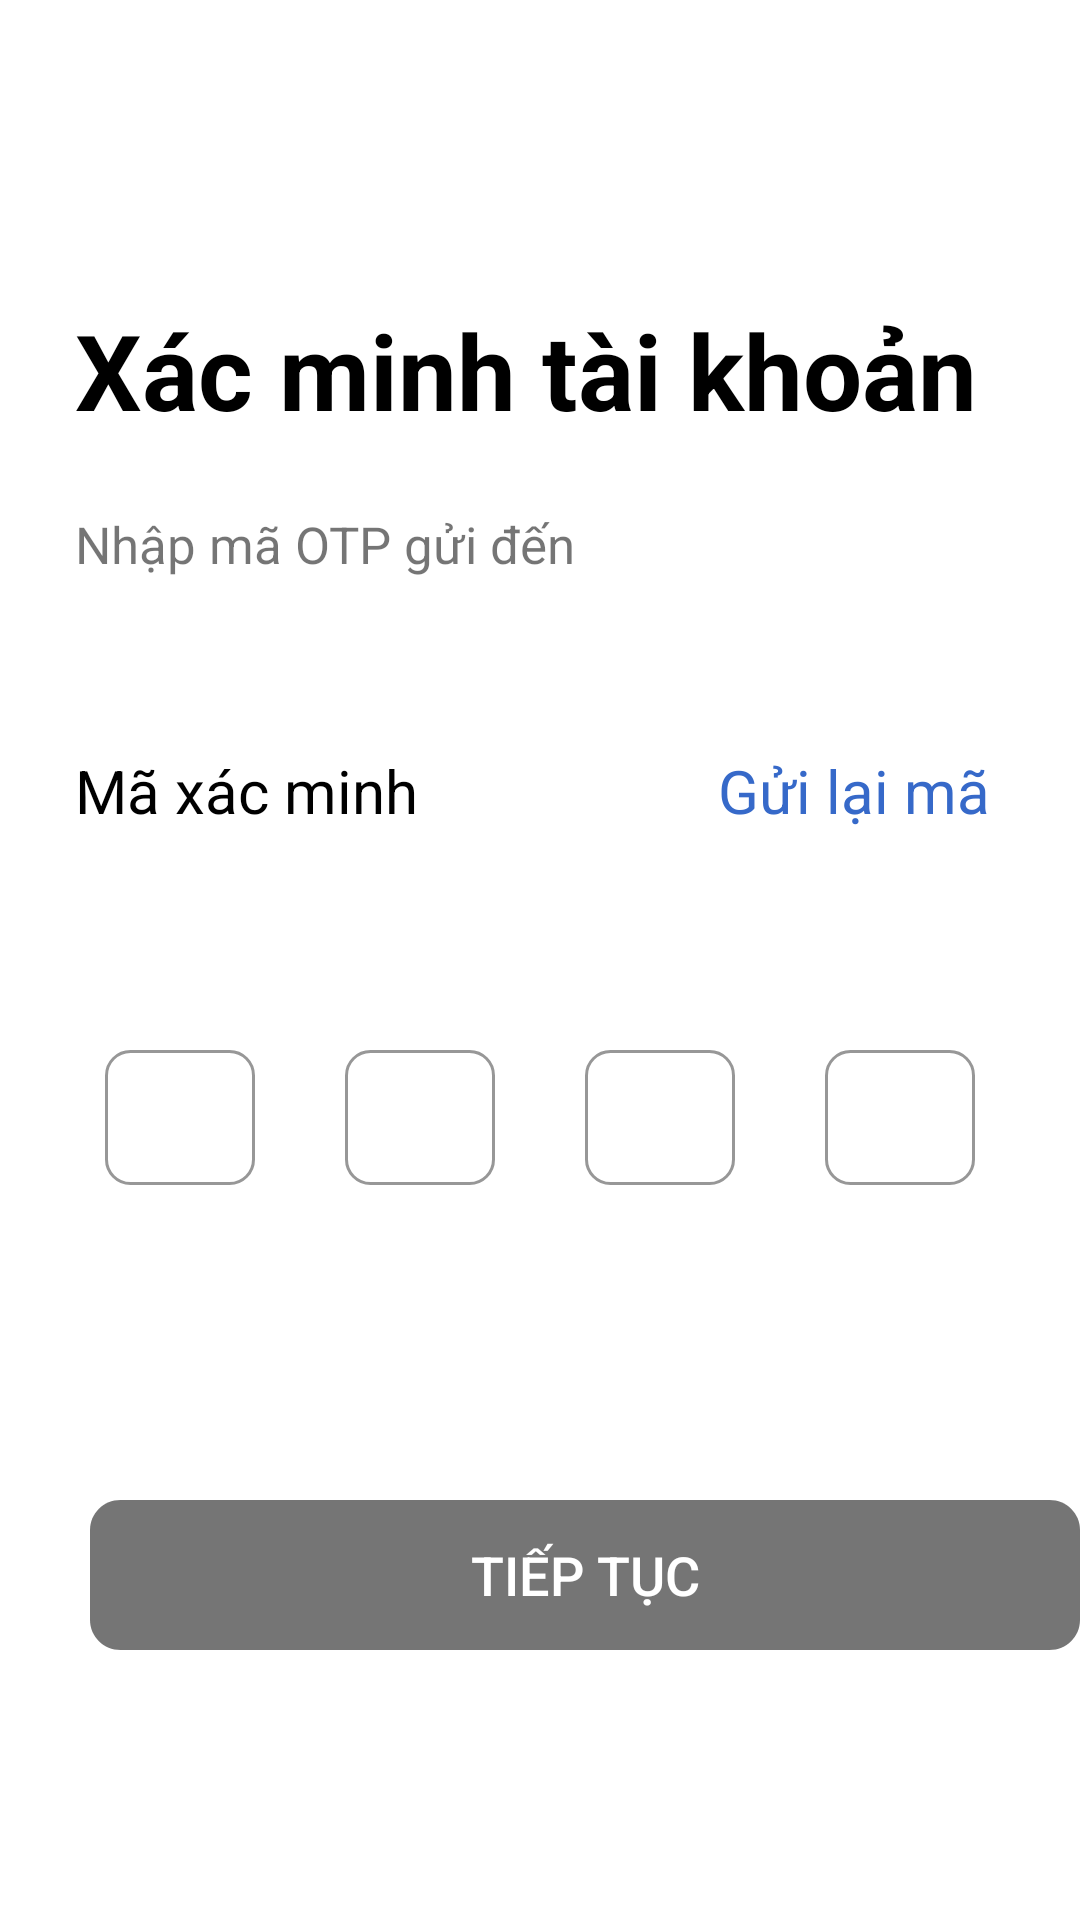

Android layout source for this screen:
<!-- AndroidManifest.xml: application theme Theme.TMTShop -->
<!-- res/layout/activity_verifi.xml -->
<?xml version="1.0" encoding="utf-8"?>
<RelativeLayout xmlns:android="http://schemas.android.com/apk/res/android"
    xmlns:app="http://schemas.android.com/apk/res-auto"
    xmlns:tools="http://schemas.android.com/tools"
    android:layout_width="match_parent"
    android:layout_height="match_parent"
    tools:context="activity.VerifiActivity">

    <TextView
        android:layout_width="wrap_content"
        android:layout_height="wrap_content"
        android:layout_marginTop="100dp"
        android:layout_marginLeft="25dp"
        android:text="Xác minh tài khoản"
        android:textStyle="bold"
        android:textSize="35dp"
        android:textColor="@color/black"/>

    <TextView
        android:layout_width="wrap_content"
        android:layout_height="wrap_content"
        android:layout_marginTop="170dp"
        android:layout_marginLeft="25dp"
        android:textSize="17sp"
        android:text="Nhập mã OTP gửi đến"/>

    <TextView
        android:layout_width="wrap_content"
        android:layout_height="wrap_content"
        android:layout_marginTop="250dp"
        android:layout_marginLeft="25dp"
        android:textSize="20dp"
        android:text="Mã xác minh"
        android:textColor="@color/black"/>

    <TextView
        android:layout_width="wrap_content"
        android:layout_height="wrap_content"
        android:layout_marginTop="250dp"
        android:layout_alignParentRight="true"
        android:layout_marginRight="30dp"
        android:textSize="20dp"
        android:text="Gửi lại mã"
        android:textColor="#3669C9"/>

    <LinearLayout
        android:layout_width="match_parent"
        android:layout_height="wrap_content"
        android:layout_marginTop="350dp"
        android:gravity="center"
        android:orientation="horizontal">

        <EditText
            android:layout_width="50dp"
            android:layout_height="45dp"
            android:gravity="center"
            android:imeOptions="actionNext"
            android:importantForAutofill="no"
            android:inputType="number"
            android:maxLength="1"
            android:textSize="20sp"
            android:textStyle="bold"
            android:background="@drawable/border"
            tools:ignore="LabelFor"/>

        <EditText
            android:layout_width="50dp"
            android:layout_height="45dp"
            android:layout_marginStart="30dp"
            android:gravity="center"
            android:imeOptions="actionNext"
            android:importantForAutofill="no"
            android:inputType="number"
            android:maxLength="1"
            android:textSize="20sp"
            android:textStyle="bold"
            android:background="@drawable/border"
            tools:ignore="LabelFor"/>

        <EditText
            android:layout_width="50dp"
            android:layout_height="45dp"
            android:layout_marginStart="30dp"
            android:gravity="center"
            android:imeOptions="actionNext"
            android:importantForAutofill="no"
            android:inputType="number"
            android:maxLength="1"
            android:textSize="20sp"
            android:textStyle="bold"
            android:background="@drawable/border"
            tools:ignore="LabelFor"/>
        <EditText
            android:layout_width="50dp"
            android:layout_height="45dp"
            android:layout_marginStart="30dp"
            android:gravity="center"
            android:imeOptions="actionNext"
            android:importantForAutofill="no"
            android:inputType="number"
            android:maxLength="1"
            android:textSize="20sp"
            android:textStyle="bold"
            android:background="@drawable/border"
            tools:ignore="LabelFor"/>

    </LinearLayout>

    <Button
        android:id="@+id/verifi_btn_tt"
        android:layout_width="350dp"
        android:layout_height="50dp"
        android:layout_marginTop="500dp"
        android:layout_marginLeft="30dp"
        android:text="Tiếp tục"
        android:textColor="@color/white"
        android:textSize="18dp"
        android:background="@drawable/login_button"/>

</RelativeLayout>
<!-- resources referenced by this layout -->
<resources>
  <color name="black">#FF000000</color>
  <color name="white">#FFFFFFFF</color>
  <!-- drawable border (drawable) -->
  <?xml version="1.0" encoding="utf-8"?>
  <shape xmlns:android="http://schemas.android.com/apk/res/android"
      android:shape="rectangle">
      <solid android:color="@android:color/white" />
      <corners android:radius="8dp" />
      <padding android:left="16dp"
          android:top="16dp"
          android:right="16dp"
          android:bottom="16dp" />
      <size android:height="56dp" />
  
      <stroke
          android:width="1dp"
          android:color="#979797" />
      <item>
          <shape>
              <corners android:radius="8dp" />
              <solid android:color="@android:color/white" />
              <padding
                  android:left="0dp"
                  android:top="0dp"
                  android:right="0dp"
                  android:bottom="0dp" />
              <size android:height="1dp" />
              <shadow
                  android:color="#E0E0E0"
                  android:radius="4dp"
                  android:shadowDx="0"
                  android:shadowDy="1" />
          </shape>
      </item>
  </shape>
  <!-- drawable login_button (drawable) -->
  <?xml version="1.0" encoding="utf-8"?>
  <vector xmlns:android="http://schemas.android.com/apk/res/android"
      android:width="325dp"
      android:height="50dp"
      android:viewportWidth="325"
      android:viewportHeight="50">
  
      <group>
          <clip-path
              android:pathData="M10 0H315C320.523 0 325 4.47715 325 10V40C325 45.5228 320.523 50 315 50H10C4.47715 50 0 45.5228 0 40V10C0 4.47715 4.47715 0 10 0Z"
              />
          <path
              android:pathData="M0 0V50H325V0"
              android:fillColor="@color/gray_primary"
              />
      </group>
  
  </vector>
  <style name="Theme.TMTShop" parent="Theme.MaterialComponents.DayNight.DarkActionBar">
          
          <item name="colorPrimary">@color/purple_500</item>
          <item name="colorPrimaryVariant">@color/purple_700</item>
          <item name="colorOnPrimary">@color/white</item>
          
          <item name="colorSecondary">@color/teal_200</item>
          <item name="colorSecondaryVariant">@color/teal_700</item>
          <item name="colorOnSecondary">@color/black</item>
          
          <item name="android:statusBarColor">?attr/colorPrimaryVariant</item>
          
      </style>
  <color name="gray_primary">#FF757575</color>
  <color name="purple_500">#FF6200EE</color>
  <color name="purple_700">#FF3700B3</color>
  <color name="teal_200">#FF03DAC5</color>
  <color name="teal_700">#FF018786</color>
</resources>
